Run: headless pygame with SDL's dummy video driver; simulated clock (each Clock.tick advances the game by its frame time, no real sleeping); random seed 0; keys injected as events and as key.get_pressed() state; no mouse input.
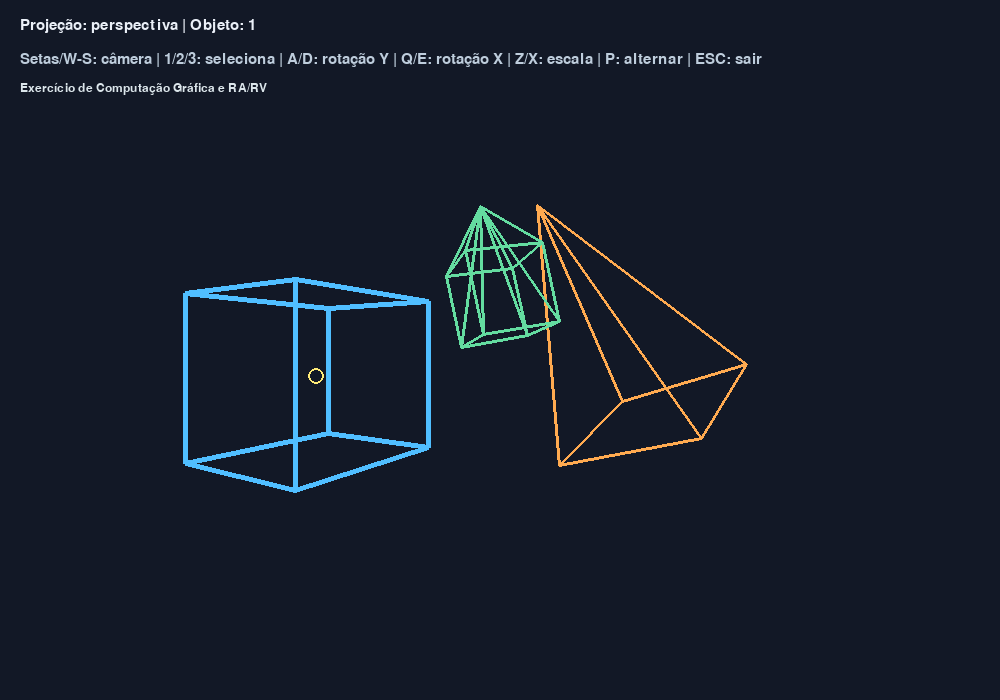
Frame 1 of 4 · flips 1–60 · no input
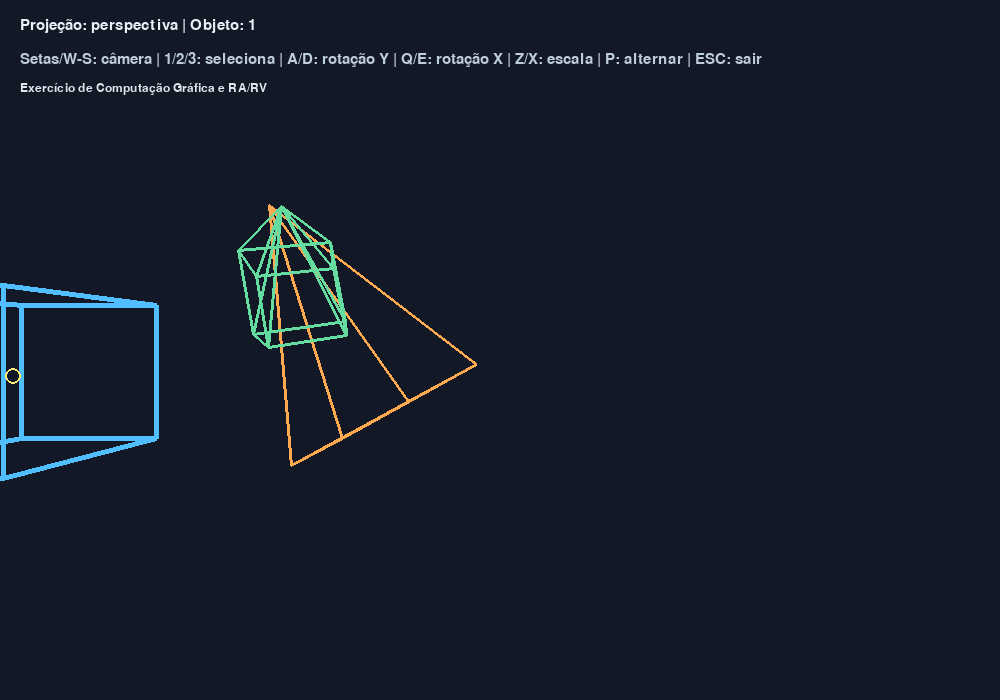
Frame 2 of 4 · flips 61–180 · tapped SPACE, RETURN · held RIGHT (→), D
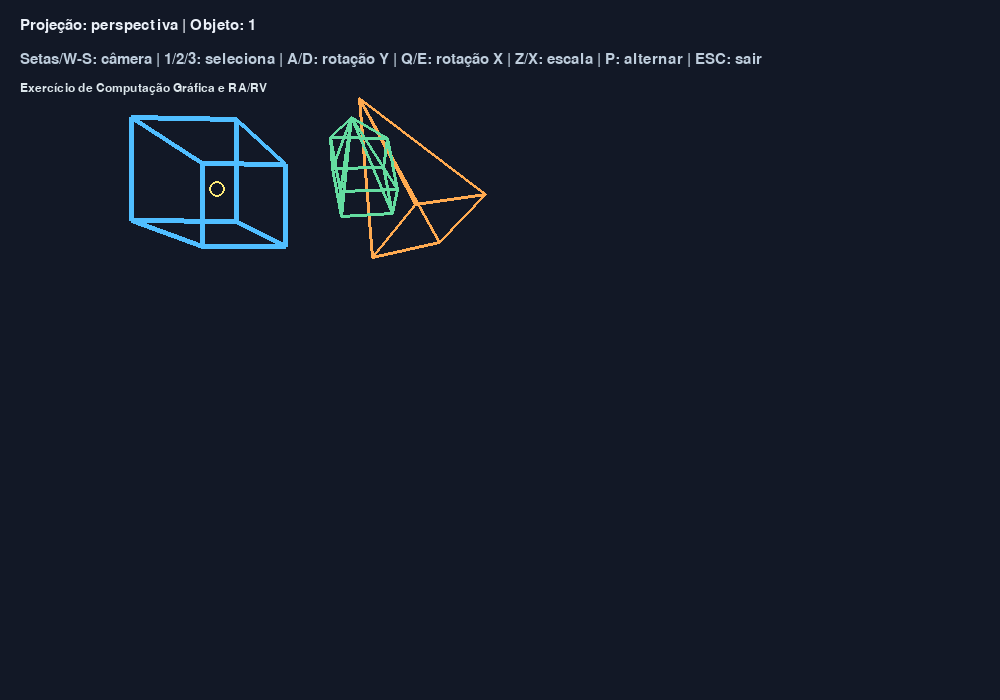
Frame 3 of 4 · flips 181–300 · held DOWN (↓), S
Frame 4 of 4 · flips 301–420 · held LEFT (←), A, UP (↑), W · screen same as frame 1, image omitted

The pygame program that drew these frames:

"""
╔═══════════════════════════════════════════════════════════════╗
║  EXERCÍCIO PRÁTICO — COMPUTAÇÃO GRÁFICA E RA/RV            ║
║  Ambiente 3D interativo com câmera e objetos 3D               ║
║  Feito para estudo em Python + Pygame                        ║
╟───────────────────────────────────────────────────────────────╢
║  Objetivo: demonstrar conceitos de pipeline gráfico,         ║
║  projeção, transformação 3D e navegação em cena virtual.     ║
╚═══════════════════════════════════════════════════════════════╝
"""

import math
import pygame

pygame.init()

LARGURA, ALTURA = 1000, 700
tela = pygame.display.set_mode((LARGURA, ALTURA))
pygame.display.set_caption("Computação Gráfica - RA/RV - Exercício Prático")
clock = pygame.time.Clock()
fonte = pygame.font.SysFont("arial", 22)
fonte_pequena = pygame.font.SysFont("arial", 18)

# Cores
FUNDO = (18, 24, 38)
BRANCO = (235, 240, 248)
AZUL = (80, 190, 255)
LARANJA = (255, 170, 80)
VERDE = (100, 220, 160)
ROXO = (180, 140, 255)
SELECAO = (255, 235, 120)

# Modelos 3D em coordenadas locais
CUBO = [
    (-1, -1, -1), (1, -1, -1), (1, 1, -1), (-1, 1, -1),
    (-1, -1, 1), (1, -1, 1), (1, 1, 1), (-1, 1, 1),
]
ARESTAS_CUBO = [
    (0, 1), (1, 2), (2, 3), (3, 0),
    (4, 5), (5, 6), (6, 7), (7, 4),
    (0, 4), (1, 5), (2, 6), (3, 7),
]

PIRAMIDE = [
    (-1, -1, -1), (1, -1, -1), (1, -1, 1), (-1, -1, 1), (0, 2.2, 0)
]
ARESTAS_PIRAMIDE = [
    (0, 1), (1, 2), (2, 3), (3, 0),
    (0, 4), (1, 4), (2, 4), (3, 4),
]

PRISMA = [
    (-1, -1, -1), (1, -1, -1), (1, 1, -1), (-1, 1, -1),
    (-1, -1, 1), (1, -1, 1), (1, 1, 1), (-1, 1, 1),
    (0, 2.5, 0),
]
ARESTAS_PRISMA = [
    (0, 1), (1, 2), (2, 3), (3, 0),
    (4, 5), (5, 6), (6, 7), (7, 4),
    (0, 4), (1, 5), (2, 6), (3, 7),
    (0, 8), (1, 8), (2, 8), (3, 8),
    (4, 8), (5, 8), (6, 8), (7, 8),
]


def rotacionar(ponto, angulo_x, angulo_y, angulo_z):
    """Aplica rotação em X, Y e Z sobre um ponto 3D."""
    x, y, z = ponto

    cx, sx = math.cos(angulo_x), math.sin(angulo_x)
    y, z = y * cx - z * sx, y * sx + z * cx

    cy, sy = math.cos(angulo_y), math.sin(angulo_y)
    x, z = x * cy + z * sy, -x * sy + z * cy

    cz, sz = math.cos(angulo_z), math.sin(angulo_z)
    x, y = x * cz - y * sz, x * sz + y * cz

    return (x, y, z)


def transformar(ponto, posicao, rotacao, escala):
    """Escala -> rotação -> translação."""
    escalado = tuple(c * escala for c in ponto)
    rotacionado = rotacionar(escalado, *rotacao)
    return tuple(g + t for g, t in zip(rotacionado, posicao))


def projetar_perspectiva(ponto, camera, distancia_focal=420):
    """Projeto em perspectiva a partir da câmera."""
    x, y, z = (ponto[i] - camera[i] for i in range(3))
    z = max(z, 0.15)
    fator = distancia_focal / z
    return (
        int(LARGURA / 2 + x * fator),
        int(ALTURA / 2 - y * fator),
    )


def projetar_ortografica(ponto, camera):
    """Projeto em projeção ortográfica."""
    x, y, z = (ponto[i] - camera[i] for i in range(3))
    fator = 180
    return (
        int(LARGURA / 2 + x * fator),
        int(ALTURA / 2 - y * fator),
    )


def desenhar_objeto(obj, camera, perspectiva, selecionado=False):
    """Transforma, projeta e desenha um objeto 3D."""
    pontos_2d = []
    for vertice in obj["modelo"]:
        mundo = transformar(
            vertice,
            obj["posicao"],
            obj["rotacao"],
            obj["escala"],
        )
        if perspectiva:
            pontos_2d.append(projetar_perspectiva(mundo, camera))
        else:
            pontos_2d.append(projetar_ortografica(mundo, camera))

    for a, b in obj["arestas"]:
        pygame.draw.line(
            tela,
            obj["cor"],
            pontos_2d[a],
            pontos_2d[b],
            3 if not selecionado else 5,
        )

    if selecionado:
        centro = [0, 0, 0]
        for ponto in obj["modelo"]:
            mundo = transformar(ponto, obj["posicao"], obj["rotacao"], obj["escala"])
            centro = [centro[i] + mundo[i] for i in range(3)]
        centro = tuple(c / len(obj["modelo"]) for c in centro)
        proj = projetar_perspectiva(centro, camera) if perspectiva else projetar_ortografica(centro, camera)
        pygame.draw.circle(tela, SELECAO, proj, 8, 2)


# Lista de objetos da cena
objetos = [
    {"modelo": CUBO, "arestas": ARESTAS_CUBO, "posicao": (-3.5, -0.5, 8), "rotacao": (0.0, 0.5, 0.0), "escala": 1.5, "cor": AZUL},
    {"modelo": PIRAMIDE, "arestas": ARESTAS_PIRAMIDE, "posicao": (2.5, 0.0, 9), "rotacao": (0.0, 0.8, 0.5), "escala": 1.6, "cor": LARANJA},
    {"modelo": PRISMA, "arestas": ARESTAS_PRISMA, "posicao": (0.0, 1.5, 12), "rotacao": (0.2, 1.2, 0.4), "escala": 1.1, "cor": VERDE},
]

camera = [0.0, 0.0, 0.0]
objeto_selecionado = 0
perspectiva = True
executando = True

while executando:
    dt = clock.tick(60) / 1000.0

    for evento in pygame.event.get():
        if evento.type == pygame.QUIT:
            executando = False
        elif evento.type == pygame.KEYDOWN:
            if evento.key == pygame.K_ESCAPE:
                executando = False
            elif evento.key == pygame.K_p:
                perspectiva = not perspectiva
            elif evento.key == pygame.K_r:
                camera[:] = [0.0, 0.0, 0.0]
                for obj in objetos:
                    obj["rotacao"] = (0.0, 0.0, 0.0)
                    obj["posicao"] = list(obj["posicao"])
            elif evento.key == pygame.K_1:
                objeto_selecionado = 0
            elif evento.key == pygame.K_2:
                objeto_selecionado = 1
            elif evento.key == pygame.K_3:
                objeto_selecionado = 2

    teclas = pygame.key.get_pressed()
    velocidade = 3.0 * dt

    # Movimento da câmera
    if teclas[pygame.K_LEFT]:
        camera[0] -= velocidade
    if teclas[pygame.K_RIGHT]:
        camera[0] += velocidade
    if teclas[pygame.K_UP]:
        camera[1] += velocidade
    if teclas[pygame.K_DOWN]:
        camera[1] -= velocidade
    if teclas[pygame.K_w]:
        camera[2] += velocidade
    if teclas[pygame.K_s]:
        camera[2] -= velocidade

    # Transformação do objeto selecionado
    obj = objetos[objeto_selecionado]
    if teclas[pygame.K_a]:
        obj["rotacao"] = (obj["rotacao"][0], obj["rotacao"][1] - velocidade, obj["rotacao"][2])
    if teclas[pygame.K_d]:
        obj["rotacao"] = (obj["rotacao"][0], obj["rotacao"][1] + velocidade, obj["rotacao"][2])
    if teclas[pygame.K_q]:
        obj["rotacao"] = (obj["rotacao"][0] - velocidade, obj["rotacao"][1], obj["rotacao"][2])
    if teclas[pygame.K_e]:
        obj["rotacao"] = (obj["rotacao"][0] + velocidade, obj["rotacao"][1], obj["rotacao"][2])
    if teclas[pygame.K_z]:
        obj["escala"] = max(0.5, obj["escala"] - 0.8 * dt)
    if teclas[pygame.K_x]:
        obj["escala"] = min(3.0, obj["escala"] + 0.8 * dt)

    # Visualização
    tela.fill(FUNDO)

    for indice, obj in enumerate(objetos):
        desenhar_objeto(obj, camera, perspectiva, selecionado=(indice == objeto_selecionado))

    modo = "perspectiva" if perspectiva else "ortográfica"
    texto = fonte.render(f"Projeção: {modo} | Objeto: {objeto_selecionado + 1}", True, BRANCO)
    instrucoes = fonte.render(
        "Setas/W-S: câmera | 1/2/3: seleciona | A/D: rotação Y | Q/E: rotação X | Z/X: escala | P: alternar | ESC: sair",
        True,
        (190, 205, 220),
    )
    tela.blit(texto, (20, 18))
    tela.blit(instrucoes, (20, 52))

    aux = fonte_pequena.render("Exercício de Computação Gráfica e RA/RV", True, (220, 230, 235))
    tela.blit(aux, (20, 82))

    pygame.display.flip()

pygame.quit()
